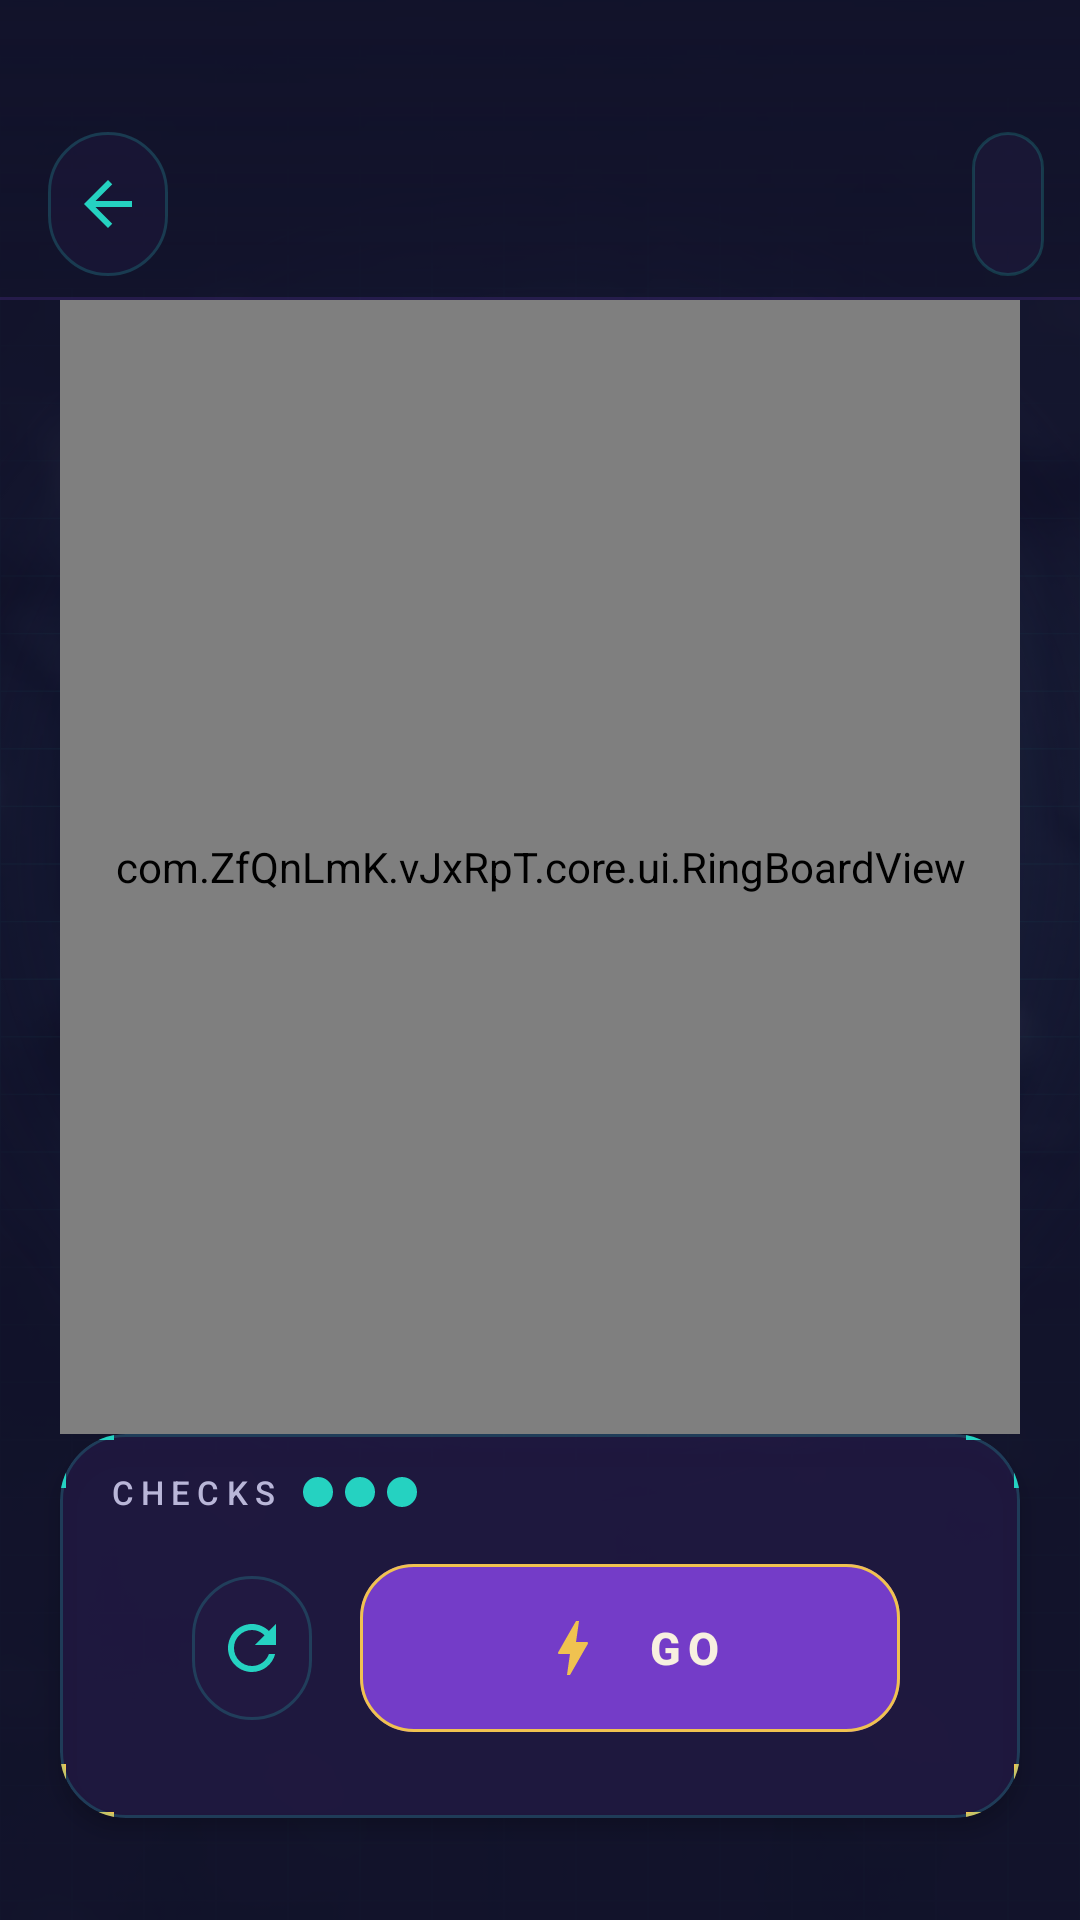

This screen was rendered from an Android layout file. Write that file and the resources it references.
<!-- AndroidManifest.xml: application theme Theme.GreatWin -->
<!-- res/layout/fragment_game.xml -->
<?xml version="1.0" encoding="utf-8"?>
<androidx.constraintlayout.widget.ConstraintLayout xmlns:android="http://schemas.android.com/apk/res/android"
    xmlns:app="http://schemas.android.com/apk/res-auto"
    xmlns:tools="http://schemas.android.com/tools"
    android:layout_width="match_parent"
    android:layout_height="match_parent"
    android:background="@color/color_bg">

    <ImageView
        android:id="@+id/game_backdrop"
        android:layout_width="0dp"
        android:layout_height="0dp"
        android:alpha="0.5"
        android:importantForAccessibility="no"
        android:scaleType="centerCrop"
        android:src="@drawable/bg_game"
        app:layout_constraintBottom_toBottomOf="parent"
        app:layout_constraintEnd_toEndOf="parent"
        app:layout_constraintStart_toStartOf="parent"
        app:layout_constraintTop_toTopOf="parent" />

    <View
        android:id="@+id/game_grid"
        android:layout_width="0dp"
        android:layout_height="0dp"
        android:alpha="0.12"
        android:background="@drawable/bg_grid_overlay"
        app:layout_constraintBottom_toBottomOf="parent"
        app:layout_constraintEnd_toEndOf="parent"
        app:layout_constraintStart_toStartOf="parent"
        app:layout_constraintTop_toTopOf="parent" />

    <View
        android:id="@+id/game_vignette"
        android:layout_width="0dp"
        android:layout_height="0dp"
        android:background="@drawable/overlay_game_vignette"
        app:layout_constraintBottom_toBottomOf="parent"
        app:layout_constraintEnd_toEndOf="parent"
        app:layout_constraintStart_toStartOf="parent"
        app:layout_constraintTop_toTopOf="parent" />

    <androidx.constraintlayout.widget.ConstraintLayout
        android:id="@+id/game_header"
        android:layout_width="0dp"
        android:layout_height="wrap_content"
        android:background="@drawable/shape_header_scrim"
        android:paddingStart="@dimen/space_md"
        android:paddingTop="@dimen/status_bar_pad"
        android:paddingEnd="@dimen/space_md"
        android:paddingBottom="@dimen/space_sm"
        app:layout_constraintEnd_toEndOf="parent"
        app:layout_constraintStart_toStartOf="parent"
        app:layout_constraintTop_toTopOf="parent">

        <com.google.android.material.button.MaterialButton
            android:id="@+id/game_back"
            style="@style/Widget.App.Button.Icon"
            android:layout_width="@dimen/icon_btn"
            android:layout_height="@dimen/icon_btn"
            android:contentDescription="@string/cd_back"
            app:icon="@drawable/ic_back"
            app:layout_constraintBottom_toBottomOf="parent"
            app:layout_constraintStart_toStartOf="parent"
            app:layout_constraintTop_toTopOf="parent" />

        <TextView
            android:id="@+id/game_scheme_name"
            android:layout_width="0dp"
            android:layout_height="wrap_content"
            android:gravity="center"
            android:letterSpacing="0.18"
            android:maxLines="1"
            android:textAppearance="@style/TextAppearance.App.Label"
            android:textColor="@color/color_text_primary"
            android:textSize="14sp"
            app:layout_constraintBottom_toBottomOf="parent"
            app:layout_constraintEnd_toStartOf="@id/game_moves"
            app:layout_constraintStart_toEndOf="@id/game_back"
            app:layout_constraintTop_toTopOf="parent"
            tools:text="VIOLET CORE" />

        <TextView
            android:id="@+id/game_moves"
            android:layout_width="wrap_content"
            android:layout_height="wrap_content"
            android:accessibilityLiveRegion="polite"
            android:background="@drawable/shape_pill"
            android:minHeight="@dimen/btn_min_touch"
            android:gravity="center"
            android:paddingStart="@dimen/space_md"
            android:paddingEnd="@dimen/space_md"
            android:textAppearance="@style/TextAppearance.App.Mono"
            app:layout_constraintBottom_toBottomOf="parent"
            app:layout_constraintEnd_toEndOf="parent"
            app:layout_constraintTop_toTopOf="parent"
            tools:text="MOVES 14" />

    </androidx.constraintlayout.widget.ConstraintLayout>

    <FrameLayout
        android:id="@+id/game_board_area"
        android:layout_width="0dp"
        android:layout_height="0dp"
        android:paddingStart="@dimen/screen_margin"
        android:paddingEnd="@dimen/screen_margin"
        app:layout_constraintBottom_toTopOf="@id/game_controls"
        app:layout_constraintEnd_toEndOf="parent"
        app:layout_constraintStart_toStartOf="parent"
        app:layout_constraintTop_toBottomOf="@id/game_header">

        <com.ZfQnLmK.vJxRpT.core.ui.RingBoardView
            android:id="@+id/game_board"
            android:layout_width="match_parent"
            android:layout_height="match_parent"
            android:layout_gravity="center" />

    </FrameLayout>

    <com.google.android.material.card.MaterialCardView
        android:id="@+id/game_controls"
        style="@style/Widget.App.Card.Hud"
        android:layout_width="0dp"
        android:layout_height="@dimen/controls_card_height"
        android:layout_marginStart="@dimen/screen_margin"
        android:layout_marginEnd="@dimen/screen_margin"
        android:layout_marginBottom="@dimen/controls_bottom_margin"
        app:cardCornerRadius="22dp"
        app:layout_constraintBottom_toBottomOf="parent"
        app:layout_constraintEnd_toEndOf="parent"
        app:layout_constraintStart_toStartOf="parent">

        <FrameLayout
            android:layout_width="match_parent"
            android:layout_height="match_parent">

            <View
                android:id="@+id/game_brackets"
                android:layout_width="match_parent"
                android:layout_height="match_parent"
                android:background="@drawable/shape_corner_brackets" />

            <androidx.constraintlayout.widget.ConstraintLayout
                android:layout_width="match_parent"
                android:layout_height="match_parent"
                android:paddingStart="@dimen/space_lg"
                android:paddingTop="@dimen/space_md"
                android:paddingEnd="@dimen/space_lg"
                android:paddingBottom="@dimen/space_md">

                <LinearLayout
                    android:id="@+id/game_checks_row"
                    android:layout_width="wrap_content"
                    android:layout_height="wrap_content"
                    android:gravity="center_vertical"
                    android:orientation="horizontal"
                    app:layout_constraintStart_toStartOf="parent"
                    app:layout_constraintTop_toTopOf="parent">

                    <TextView
                        android:id="@+id/game_checks_label"
                        android:layout_width="wrap_content"
                        android:layout_height="wrap_content"
                        android:layout_marginEnd="@dimen/space_sm"
                        android:text="@string/label_checks"
                        android:textAppearance="@style/TextAppearance.App.Label"
                        android:textSize="11sp" />

                    <View
                        android:id="@+id/game_check_1"
                        android:layout_width="@dimen/pip_size"
                        android:layout_height="@dimen/pip_size"
                        android:layout_marginEnd="@dimen/space_xs"
                        android:background="@drawable/chip_pip_on" />

                    <View
                        android:id="@+id/game_check_2"
                        android:layout_width="@dimen/pip_size"
                        android:layout_height="@dimen/pip_size"
                        android:layout_marginEnd="@dimen/space_xs"
                        android:background="@drawable/chip_pip_on" />

                    <View
                        android:id="@+id/game_check_3"
                        android:layout_width="@dimen/pip_size"
                        android:layout_height="@dimen/pip_size"
                        android:background="@drawable/chip_pip_on" />
                </LinearLayout>

                <TextView
                    android:id="@+id/game_score"
                    android:layout_width="wrap_content"
                    android:layout_height="wrap_content"
                    android:accessibilityLiveRegion="polite"
                    android:textAppearance="@style/TextAppearance.App.Mono"
                    android:textSize="16sp"
                    app:layout_constraintEnd_toEndOf="parent"
                    app:layout_constraintTop_toTopOf="parent"
                    tools:text="SCORE 1240" />

                <com.google.android.material.button.MaterialButton
                    android:id="@+id/game_restart"
                    style="@style/Widget.App.Button.Icon"
                    android:layout_width="@dimen/icon_btn"
                    android:layout_height="@dimen/icon_btn"
                    android:contentDescription="@string/cd_restart"
                    app:icon="@drawable/ic_restart"
                    app:layout_constraintBottom_toBottomOf="parent"
                    app:layout_constraintEnd_toStartOf="@id/game_go"
                    app:layout_constraintHorizontal_chainStyle="packed"
                    app:layout_constraintStart_toStartOf="parent"
                    app:layout_constraintTop_toBottomOf="@id/game_checks_row" />

                <com.google.android.material.button.MaterialButton
                    android:id="@+id/game_go"
                    style="@style/Widget.App.Button.Primary"
                    android:layout_width="180dp"
                    android:layout_height="56dp"
                    android:layout_marginStart="@dimen/space_md"
                    android:text="@string/btn_go"
                    app:icon="@drawable/ic_bolt"
                    app:layout_constraintBottom_toBottomOf="parent"
                    app:layout_constraintEnd_toEndOf="parent"
                    app:layout_constraintStart_toEndOf="@id/game_restart"
                    app:layout_constraintTop_toBottomOf="@id/game_checks_row" />

            </androidx.constraintlayout.widget.ConstraintLayout>
        </FrameLayout>
    </com.google.android.material.card.MaterialCardView>

</androidx.constraintlayout.widget.ConstraintLayout>
<!-- resources referenced by this layout -->
<resources>
  <color name="color_bg">#11122A</color>
  <color name="color_text_primary">#F8F0E0</color>
  <dimen name="btn_min_touch">48dp</dimen>
  <dimen name="controls_bottom_margin">34dp</dimen>
  <dimen name="controls_card_height">128dp</dimen>
  <dimen name="icon_btn">48dp</dimen>
  <dimen name="pip_size">10dp</dimen>
  <dimen name="screen_margin">20dp</dimen>
  <dimen name="space_lg">16dp</dimen>
  <dimen name="space_md">12dp</dimen>
  <dimen name="space_sm">8dp</dimen>
  <dimen name="space_xs">4dp</dimen>
  <dimen name="status_bar_pad">44dp</dimen>
  <!-- drawable chip_pip_on (drawable) -->
  <?xml version="1.0" encoding="utf-8"?>
  <shape xmlns:android="http://schemas.android.com/apk/res/android"
      android:shape="oval">
      <solid android:color="@color/color_secondary" />
      <size
          android:width="10dp"
          android:height="10dp" />
  </shape>
  <!-- drawable shape_pill (drawable) -->
  <?xml version="1.0" encoding="utf-8"?>
  <shape xmlns:android="http://schemas.android.com/apk/res/android"
      android:shape="rectangle">
      <solid android:color="#991F1A3C" />
      <corners android:radius="22dp" />
      <stroke
          android:width="1dp"
          android:color="@color/color_stroke_teal" />
  </shape>
  <string name="btn_go">GO</string>
  <string name="cd_back">BACK TO PREVIOUS SCREEN</string>
  <string name="cd_restart">RESTART SCHEME</string>
  <string name="label_checks">CHECKS</string>
  <style name="TextAppearance.App.Label" parent="TextAppearance.Material3.LabelMedium">
          <item name="android:textSize">12sp</item>
          <item name="android:letterSpacing">0.22</item>
          <item name="android:textAllCaps">true</item>
          <item name="android:textColor">@color/color_text_secondary</item>
      </style>
  <style name="TextAppearance.App.Mono" parent="TextAppearance.Material3.TitleMedium">
          <item name="android:textSize">18sp</item>
          <item name="android:fontFamily">monospace</item>
          <item name="android:textStyle">bold</item>
          <item name="android:letterSpacing">0.06</item>
          <item name="android:textColor">@color/color_gold</item>
      </style>
  <color name="color_secondary">#25D2C1</color>
  <color name="color_gold">#F0C250</color>
  <color name="scrim_bottom">#B311122A</color>
  <color name="scrim_top">#F211122A</color>
  <color name="color_stroke">#33743CC8</color>
  <color name="color_stroke_teal">#3325D2C1</color>
  <color name="color_text_secondary">#B9B6D8</color>
  <color name="color_surface_translucent">#CC1A1636</color>
  <dimen name="stroke_hairline">1dp</dimen>
  <color name="ripple_teal">#4D25D2C1</color>
  <dimen name="icon_in_btn">24dp</dimen>
  <dimen name="btn_primary_height">60dp</dimen>
  <color name="color_primary">#743CC8</color>
  <dimen name="btn_radius">18dp</dimen>
  <color name="ripple_gold">#4DF0C250</color>
  <style name="TextAppearance.App.Button" parent="TextAppearance.Material3.LabelLarge">
          <item name="android:textSize">15sp</item>
          <item name="android:textStyle">bold</item>
          <item name="android:letterSpacing">0.16</item>
          <item name="android:textAllCaps">true</item>
      </style>
  <dimen name="elevation_cta">10dp</dimen>
  <dimen name="space_xl">24dp</dimen>
  <dimen name="panel_radius">10dp</dimen>
  <color name="color_surface_strong">#E61A1636</color>
  <dimen name="elevation_card">4dp</dimen>
  <color name="color_surface_alt">#2A2250</color>
  <color name="color_bg_deep">#05061A</color>
  <color name="color_danger">#EF468A</color>
  <color name="color_surface">#1A1636</color>
  <color name="color_bg_violet">#1B1140</color>
</resources>
